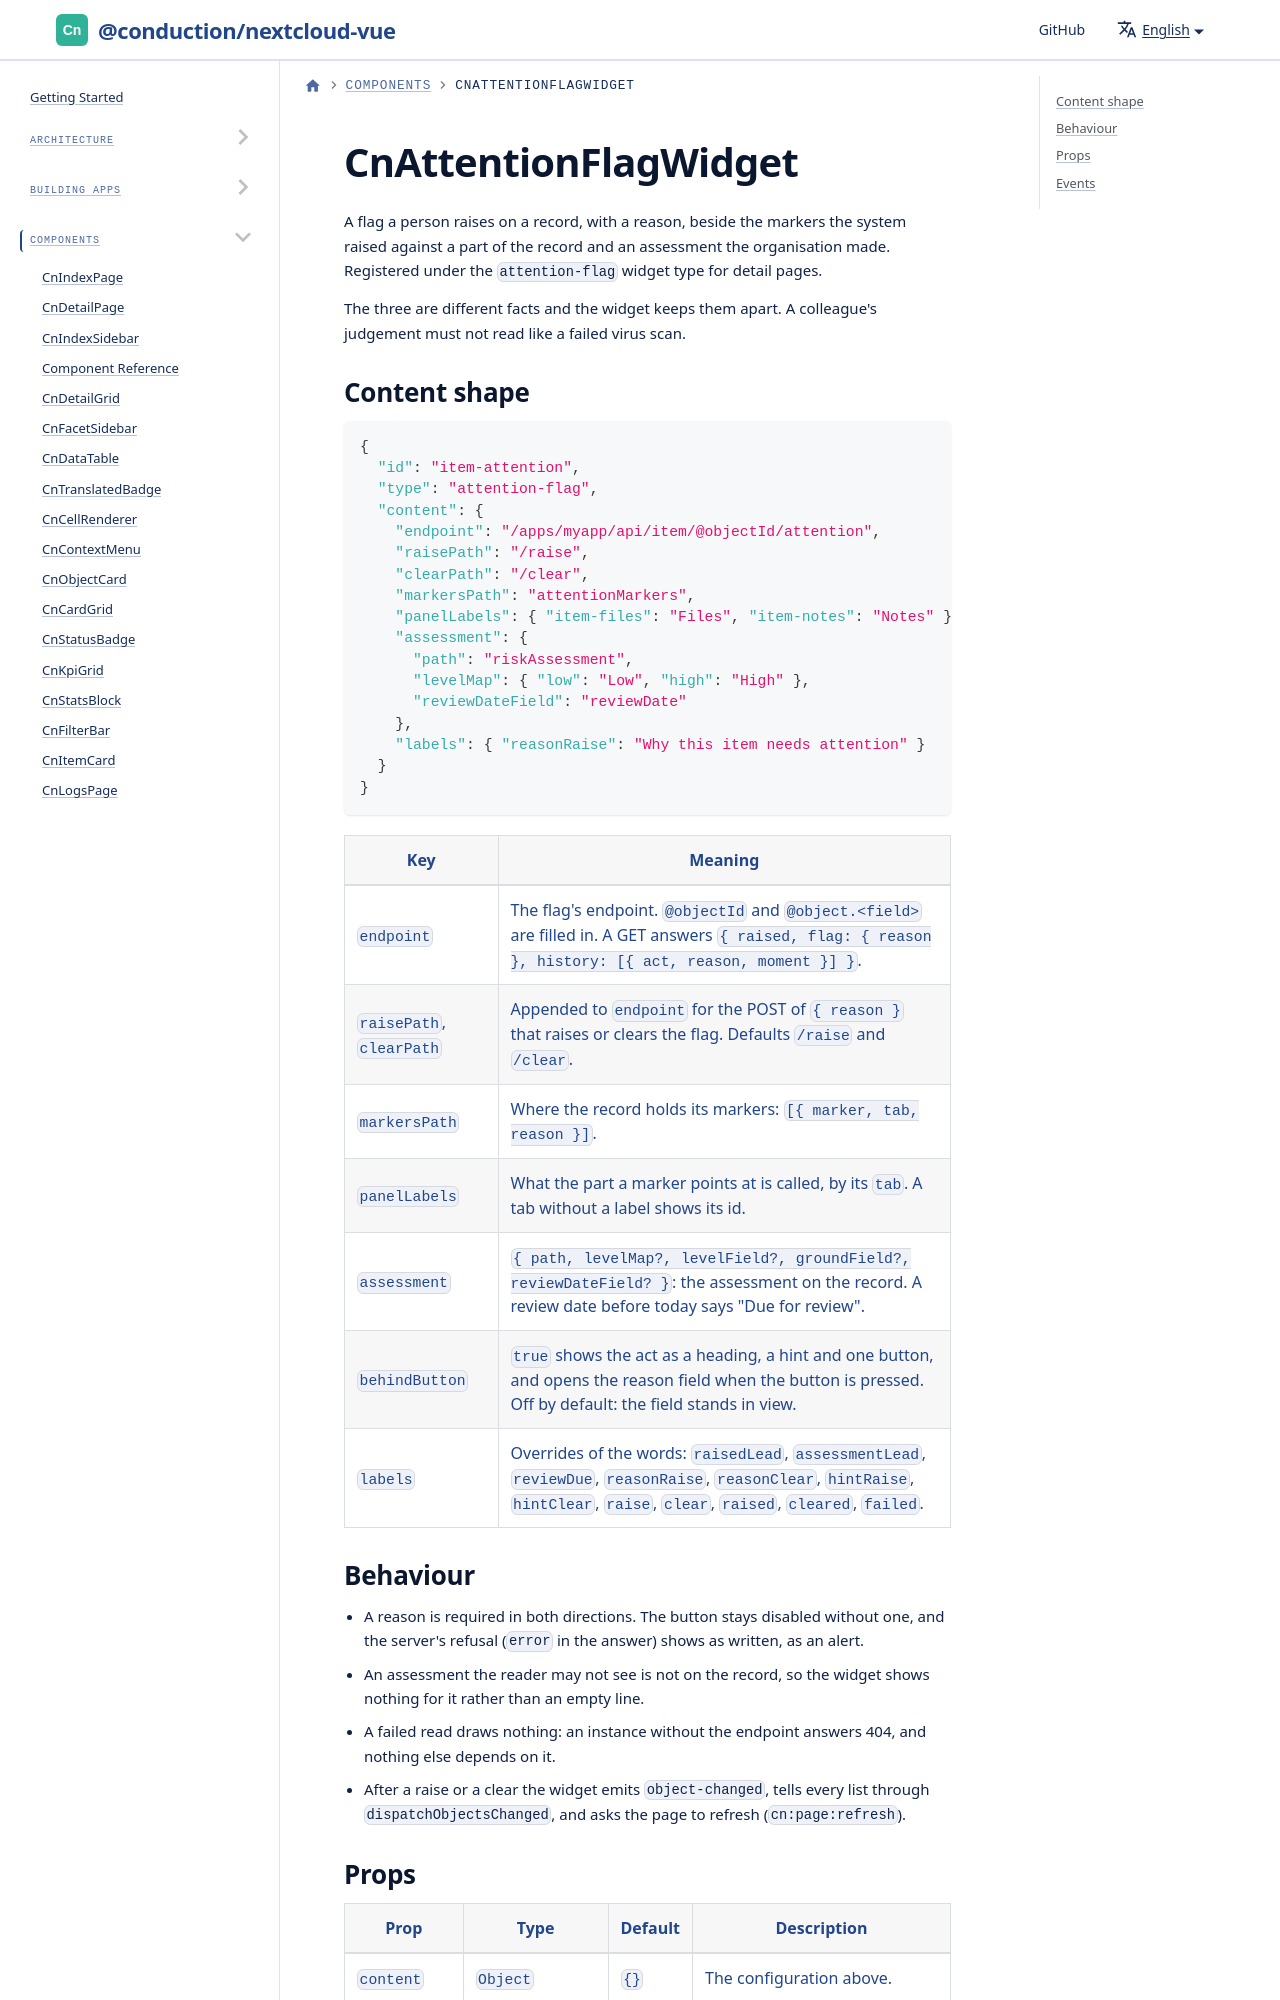

repository: ConductionNL/nextcloud-vue · page: docs/components/cn-attention-flag-widget/index.html · generator: docusaurus

# CnAttentionFlagWidget

A flag a person raises on a record, with a reason, beside the markers the system raised against a part of the record and an assessment the organisation made. Registered under the `attention-flag` widget type for detail pages.

The three are different facts and the widget keeps them apart. A colleague's judgement must not read like a failed virus scan.
